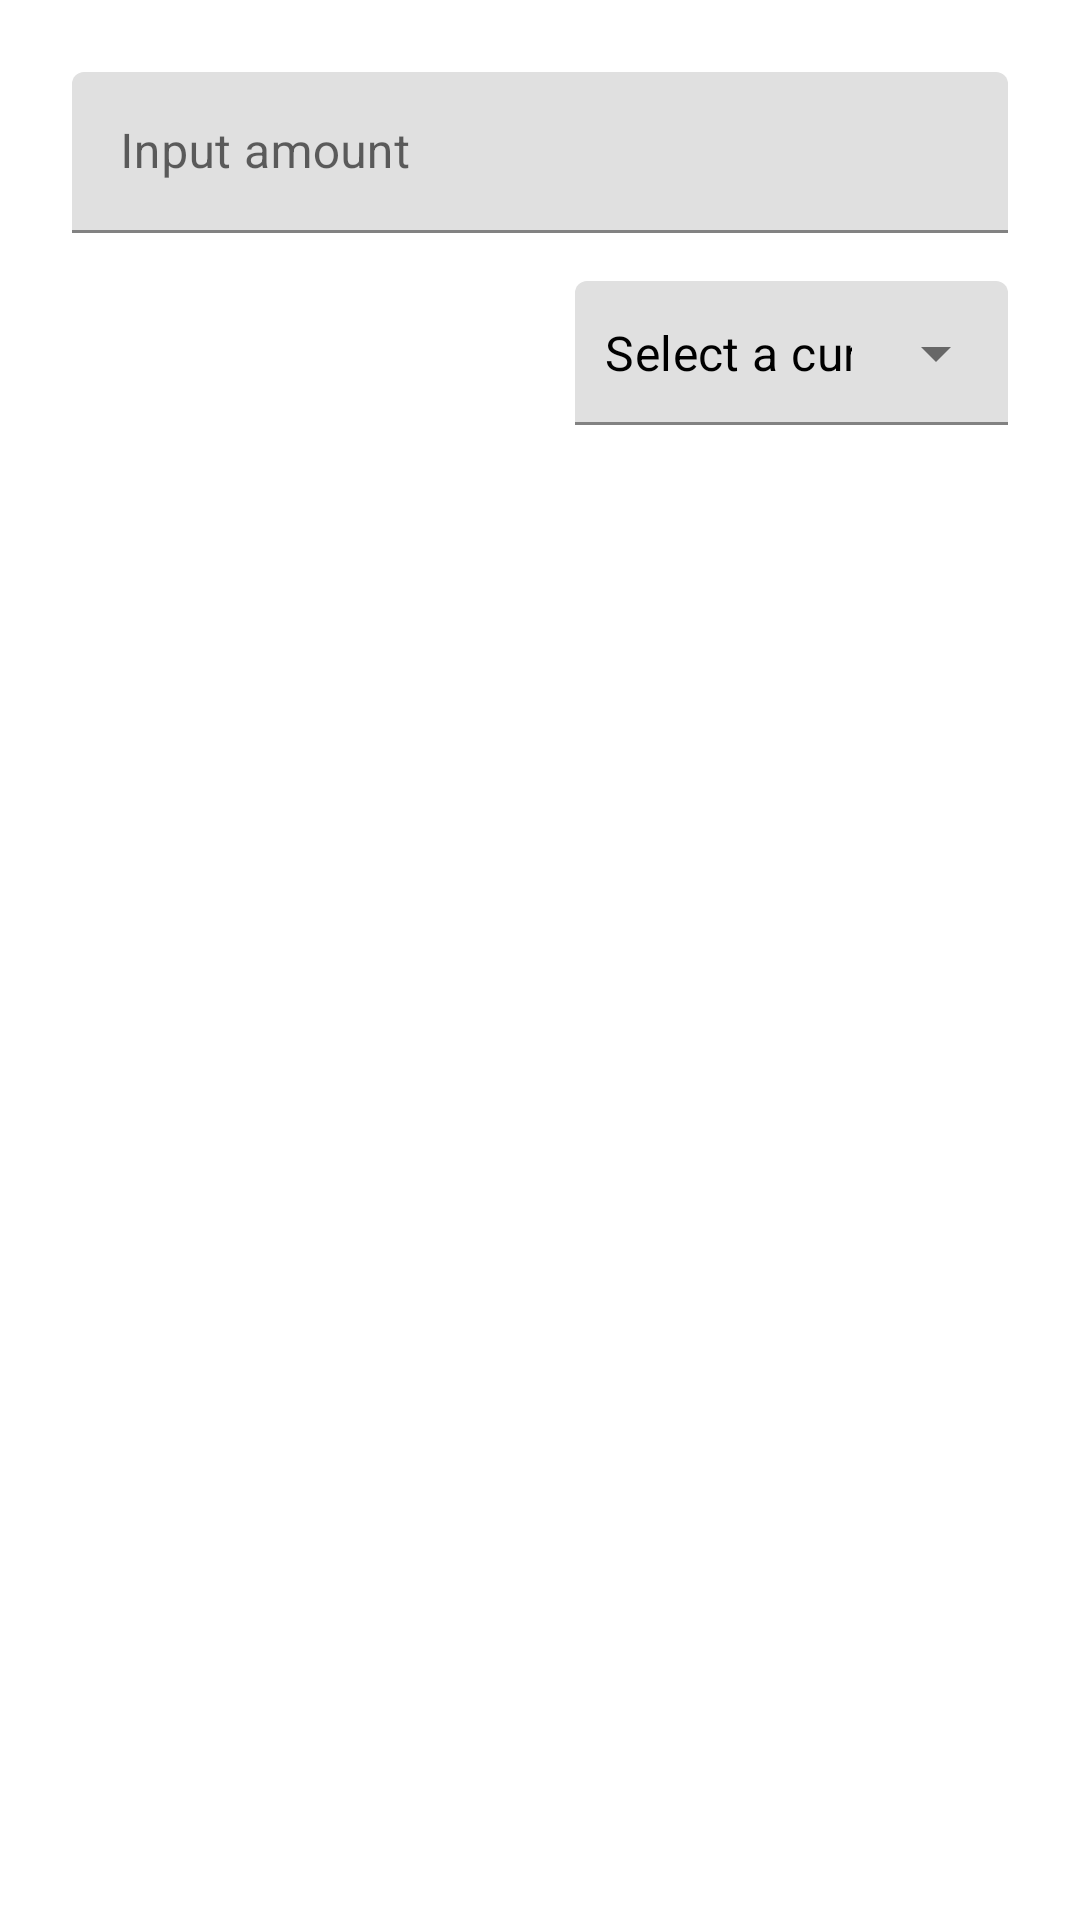

Write the Android layout XML for this screen, with the resource values it uses.
<!-- AndroidManifest.xml: fallback theme Theme.MaterialComponents.DayNight.NoActionBar -->
<!-- res/layout/fragment_exchange_rates.xml -->
<?xml version="1.0" encoding="utf-8"?>
<androidx.constraintlayout.widget.ConstraintLayout
    android:layout_width="match_parent"
    android:layout_height="match_parent"
    xmlns:android="http://schemas.android.com/apk/res/android"
    xmlns:app="http://schemas.android.com/apk/res-auto"
    xmlns:tools="http://schemas.android.com/tools">

    <com.google.android.material.textfield.TextInputLayout
        android:id="@+id/amountFieldLayout"
        android:layout_width="0dp"
        android:layout_height="wrap_content"
        android:layout_marginTop="24dp"
        android:layout_marginStart="24dp"
        android:layout_marginEnd="24dp"
        android:hint="@string/main_amount_field_hint"
        app:layout_constraintTop_toTopOf="parent"
        app:layout_constraintStart_toStartOf="parent"
        app:layout_constraintEnd_toEndOf="parent"
        style="@style/Widget.MaterialComponents.TextInputLayout.FilledBox.Dense">
        <com.google.android.material.textfield.TextInputEditText
            android:id="@+id/amountField"
            android:layout_width="match_parent"
            android:layout_height="wrap_content"
            android:inputType="numberDecimal"/>
    </com.google.android.material.textfield.TextInputLayout>

    <com.google.android.material.textfield.TextInputLayout
        android:id="@+id/currencyFieldLayout"
        android:layout_width="0dp"
        android:layout_height="wrap_content"
        android:layout_marginTop="16dp"
        android:layout_marginStart="24dp"
        app:endIconMode="dropdown_menu"
        app:layout_constraintTop_toBottomOf="@id/amountFieldLayout"
        app:layout_constraintEnd_toEndOf="@id/amountFieldLayout"
        style="@style/Widget.MaterialComponents.TextInputLayout.FilledBox.ExposedDropdownMenu">

        <AutoCompleteTextView
            android:id="@+id/currencyNumberField"
            android:layout_width="match_parent"
            android:layout_height="match_parent"
            android:text="@string/main_field_currency_hint"
            android:inputType="none"
            android:textColor="?colorOnSurface"
            android:textSize="16sp"
            android:padding="10dp"
            tools:ignore="LabelFor" />

    </com.google.android.material.textfield.TextInputLayout>

</androidx.constraintlayout.widget.ConstraintLayout>
<!-- resources referenced by this layout -->
<resources>
  <string name="main_amount_field_hint">Input amount</string>
  <string name="main_field_currency_hint">Select a currency</string>
</resources>
